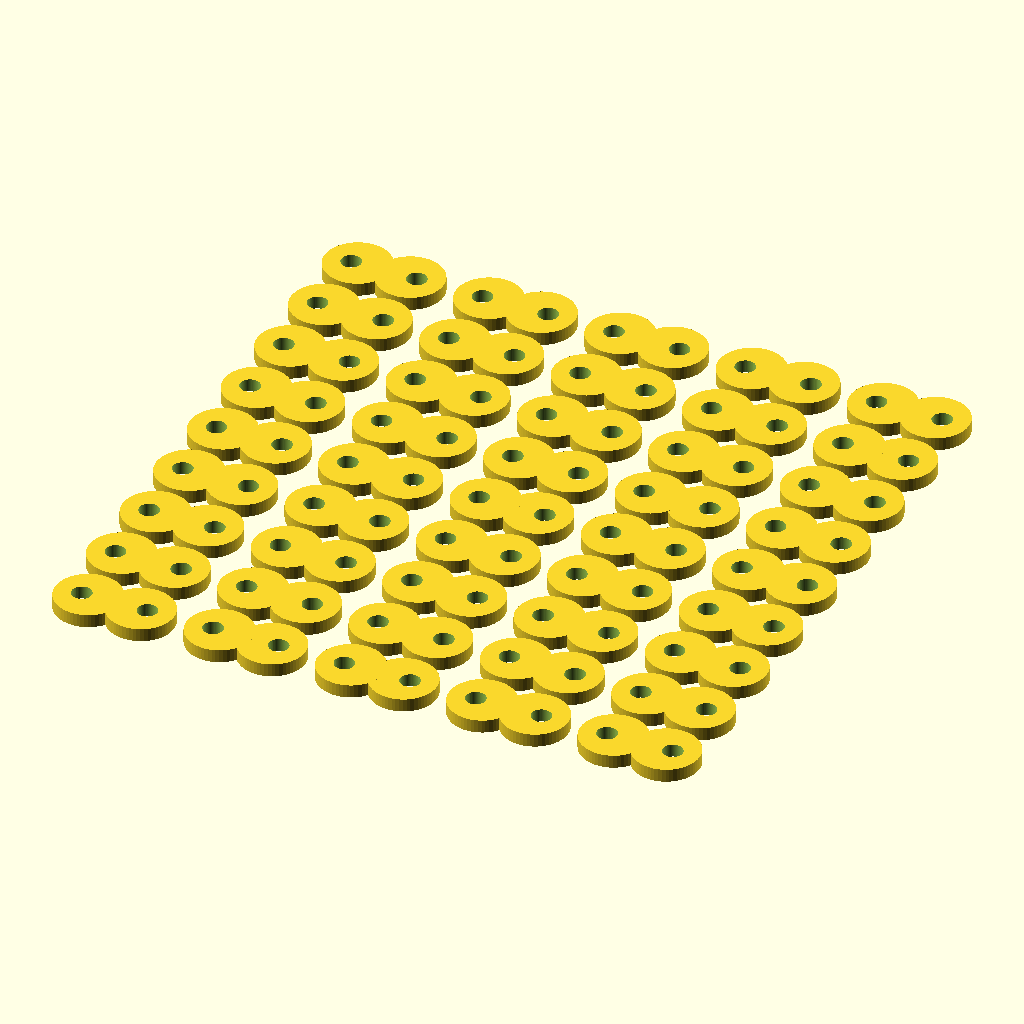
Cell 1 — every parameter at its default value.
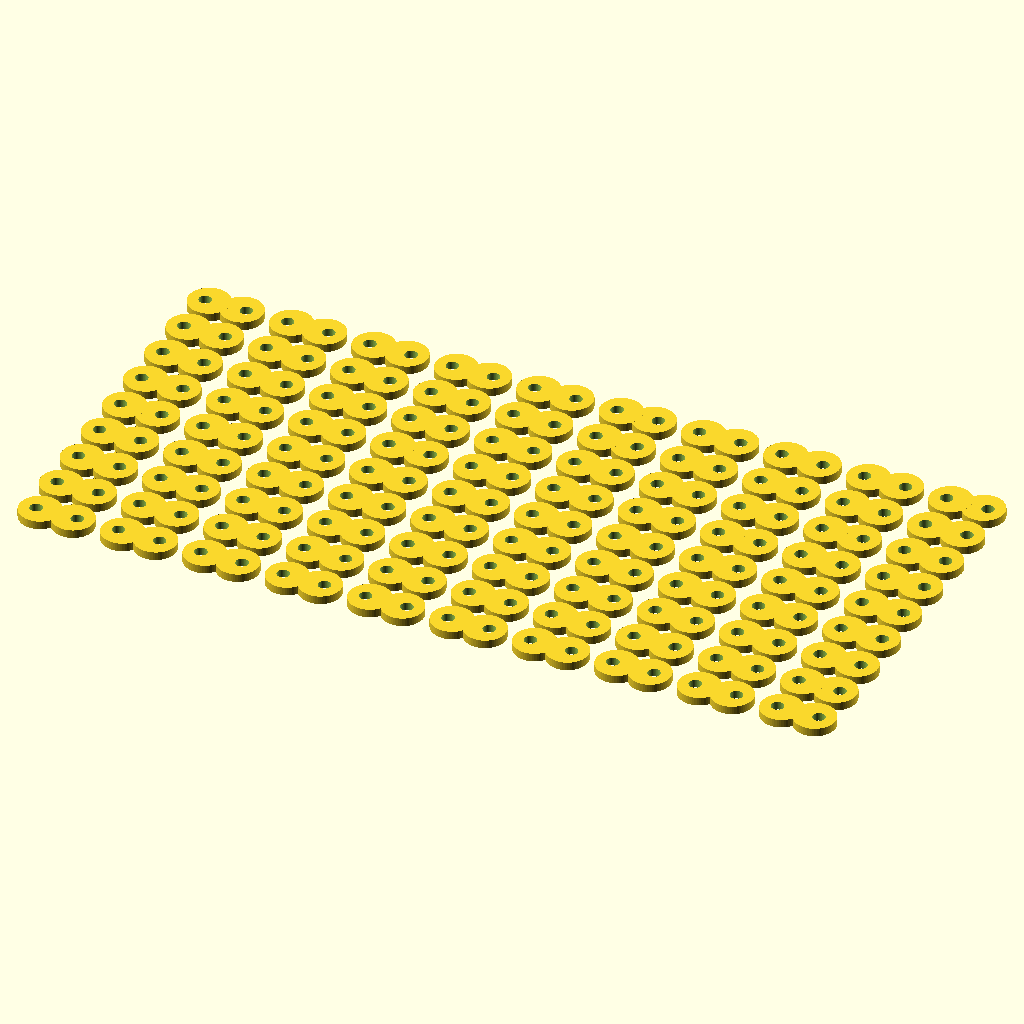
Cell 2: the same model with rows = 10.
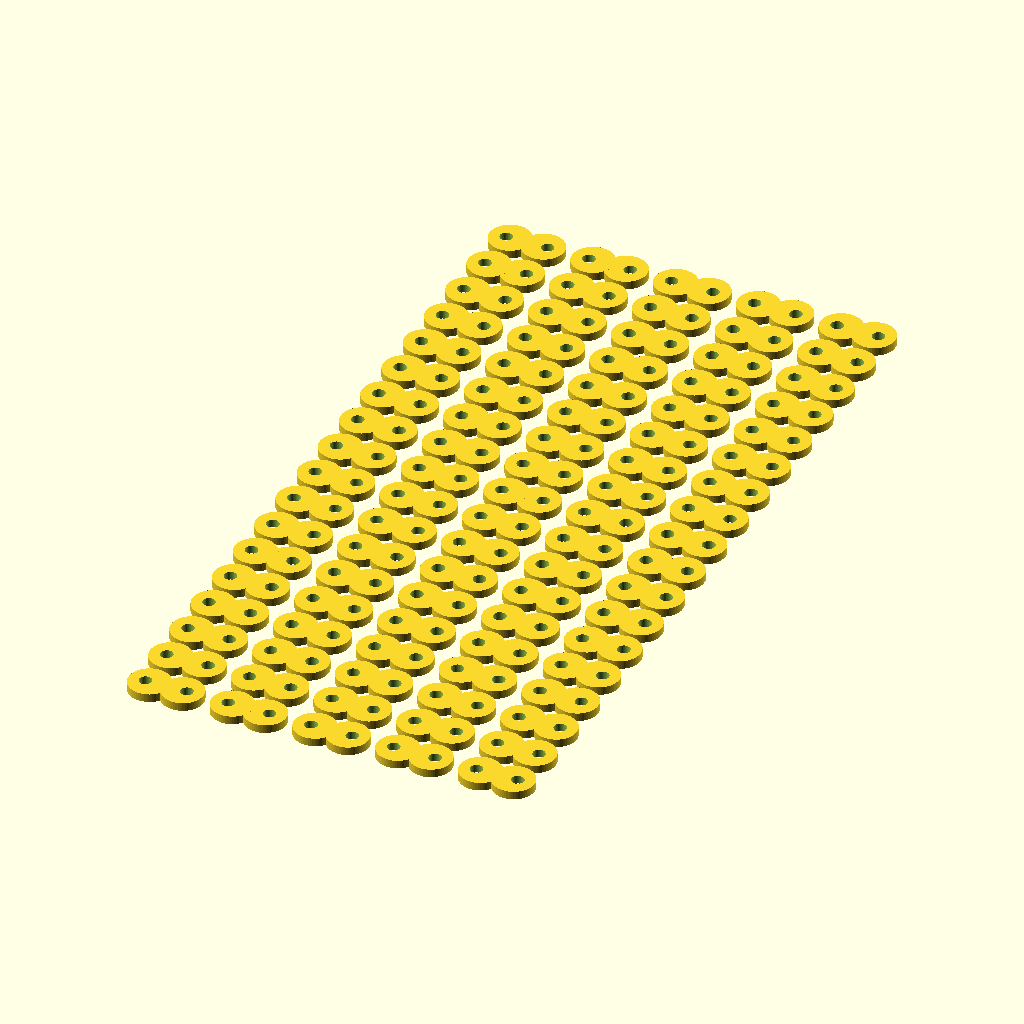
Cell 3: the same model with columns = 18.
The same orthographic view direction (rotation 55°, 0°, 25°; colour scheme Cornfield) for every cell, with the view re-fitted per cell, so scale and position can differ between cells.
Source of the model, inputs/thingiverse/files/thing-960641/Infinity.scad:
// the higher the number, the better the circle
object_quality = 60;

rows = 5;
columns = 9;

module earing_holder () {
    difference() {
        translate ([4,0,0])
            scale ([1,1,1])
            linear_extrude(height=2)
            circle (d=10);
        translate ([5,0,-1])
            linear_extrude(height=4)
            circle (d=3);
    };
    difference() {
        translate ([-4,0,0])
            scale ([1,1,1])
            linear_extrude(height=2)
            circle (d=10);
        translate ([-5,0,-1])
            linear_extrude(height=4)
            circle (d=3);
    };
}

$fn = object_quality;

for (j=[0:columns-1]) {
    for (i=[0:rows-1]) {
        translate ([(18+2)*i,(9+2)*j,0])
        earing_holder();
    }
}
Customizer parameters (derived from the source; name, type, default, range or options):
object_quality: number, default 60
rows: number, default 5
columns: number, default 9
